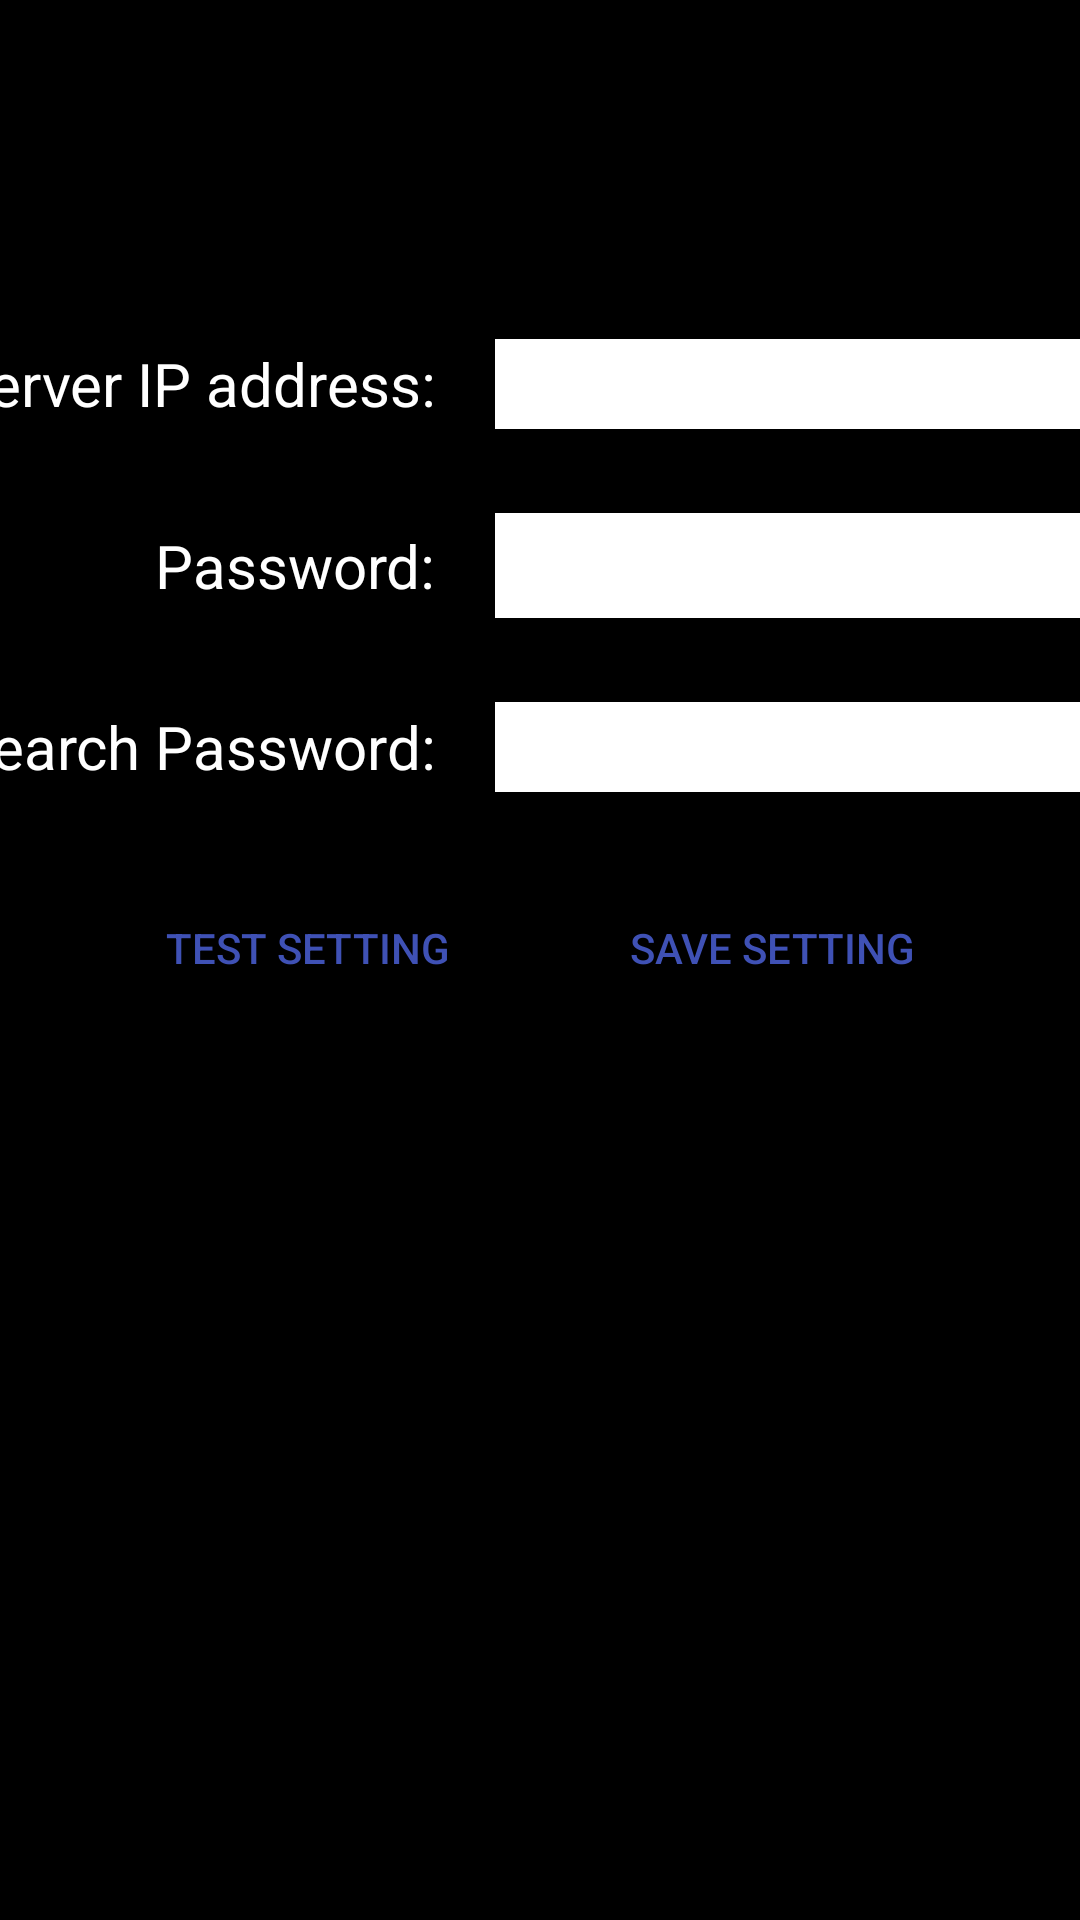

Reconstruct the res/layout file that produces this screen, plus the resources it refers to.
<!-- AndroidManifest.xml: activity theme AppTheme -->
<!-- res/layout/activity_main.xml -->
<?xml version="1.0" encoding="utf-8"?>
<RelativeLayout xmlns:android="http://schemas.android.com/apk/res/android"
    xmlns:tools="http://schemas.android.com/tools"
    android:layout_width="match_parent"
    android:layout_height="match_parent"
    android:paddingBottom="@dimen/activity_vertical_margin"
    android:paddingLeft="@dimen/activity_horizontal_margin"
    android:paddingRight="@dimen/activity_horizontal_margin"
    android:paddingTop="@dimen/activity_vertical_margin"
    tools:context="connect.dbase.rock.dbasem.MainActivity"
    android:background="@color/backcolor">

    <LinearLayout
        android:orientation="vertical"
        android:layout_width="match_parent"
        android:layout_height="wrap_content"
        android:layout_alignParentTop="true"
        android:layout_alignParentStart="true"
        android:layout_marginTop="85dp">

        <LinearLayout
            android:orientation="horizontal"
            android:layout_width="match_parent"
            android:layout_height="wrap_content"
            android:layout_gravity="center_horizontal"
            android:gravity="center"
            android:layout_marginTop="20dp">

            <TextView
                android:layout_width="wrap_content"
                android:layout_height="wrap_content"
                android:text="Server IP address:"
                android:id="@+id/textView"
                style="@style/MyText" />

            <EditText
                android:layout_width="250dp"
                android:layout_height="wrap_content"
                android:id="@+id/server_ip"
                style="@style/MyEdit"/>
        </LinearLayout>

        <LinearLayout
            android:orientation="horizontal"
            android:layout_width="match_parent"
            android:layout_height="wrap_content"
            android:layout_gravity="center_horizontal"
            android:gravity="center"
            android:layout_marginTop="20dp">

            <TextView
                android:layout_width="wrap_content"
                android:layout_height="wrap_content"
                android:text="Password:"
                android:id="@+id/textView2"
                android:textColor="@color/textcolor"
                android:textSize="20sp"
                style="@style/MyText" />

            <Spinner
                android:layout_width="250dp"
                android:layout_height="35dp"
                android:id="@+id/password"
                android:background="#fff"
                android:spinnerMode="dropdown" />

        </LinearLayout>

        <LinearLayout
            android:orientation="horizontal"
            android:layout_width="match_parent"
            android:layout_height="wrap_content"
            android:layout_gravity="center_horizontal"
            android:gravity="center"
            android:layout_marginTop="20dp">

            <TextView
                android:layout_width="wrap_content"
                android:layout_height="wrap_content"
                android:text="Search Password:"
                android:id="@+id/textView3"
                android:textColor="@color/textcolor"
                style="@style/MyText" />

            <EditText
                android:layout_width="250dp"
                android:layout_height="wrap_content"
                android:id="@+id/search_password"
                style="@style/MyEdit"/>
        </LinearLayout>
        <LinearLayout
            android:orientation="horizontal"
            android:layout_width="match_parent"
            android:layout_height="wrap_content"
            android:layout_gravity="center_horizontal"
            android:gravity="center"
            android:layout_marginTop="20dp">

            <Button
                android:layout_width="wrap_content"
                android:layout_height="wrap_content"
                android:text="Test Setting"
                android:background="@android:color/transparent"
                android:textColor="@color/colorPrimary"
                android:layout_marginRight="30dp"
                android:id="@+id/button_set_test" />

            <Button
                android:layout_width="wrap_content"
                android:layout_height="wrap_content"
                android:text="Save Setting"
                android:background="@android:color/transparent"
                android:textColor="@color/colorPrimary"
                android:layout_marginLeft="30dp"
                android:id="@+id/button_set_save" />
        </LinearLayout>
    </LinearLayout>

</RelativeLayout>
<!-- resources referenced by this layout -->
<resources>
  <color name="backcolor">#000000</color>
  <color name="colorPrimary">#3f51b5</color>
  <color name="textcolor">#ffffff</color>
  <style name="MyEdit">
          <item name="android:textSize">20sp</item>
          <item name="android:background">@color/textcolor</item>
          <item name="android:width">120dp</item>
          <item name="android:layout_marginTop">8dp</item>
          <item name="android:layout_marginBottom">8dp</item>
          <item name="android:height">30dp</item>
          <item name="android:layout_height">30dp</item>
          <item name="android:maxLines">1</item>
      </style>
  <style name="MyText">
          <item name="android:textSize">20sp</item>
          <item name="android:textColor">@color/textcolor</item>
          <item name="android:width">200dp</item>
          <item name="android:textAlignment">gravity</item>
          <item name="android:gravity">right</item>
          <item name="android:layout_marginRight">20dp</item>
      </style>
  <style name="AppTheme" parent="Theme.AppCompat.Light.DarkActionBar">
          
          <item name="colorPrimary">@color/colorPrimary</item>
          <item name="colorPrimaryDark">@color/colorPrimaryDark</item>
          <item name="colorAccent">@color/colorAccent</item>
      </style>
  <color name="colorPrimaryDark">#061a9e</color>
  <color name="colorAccent">#FF4081</color>
</resources>
